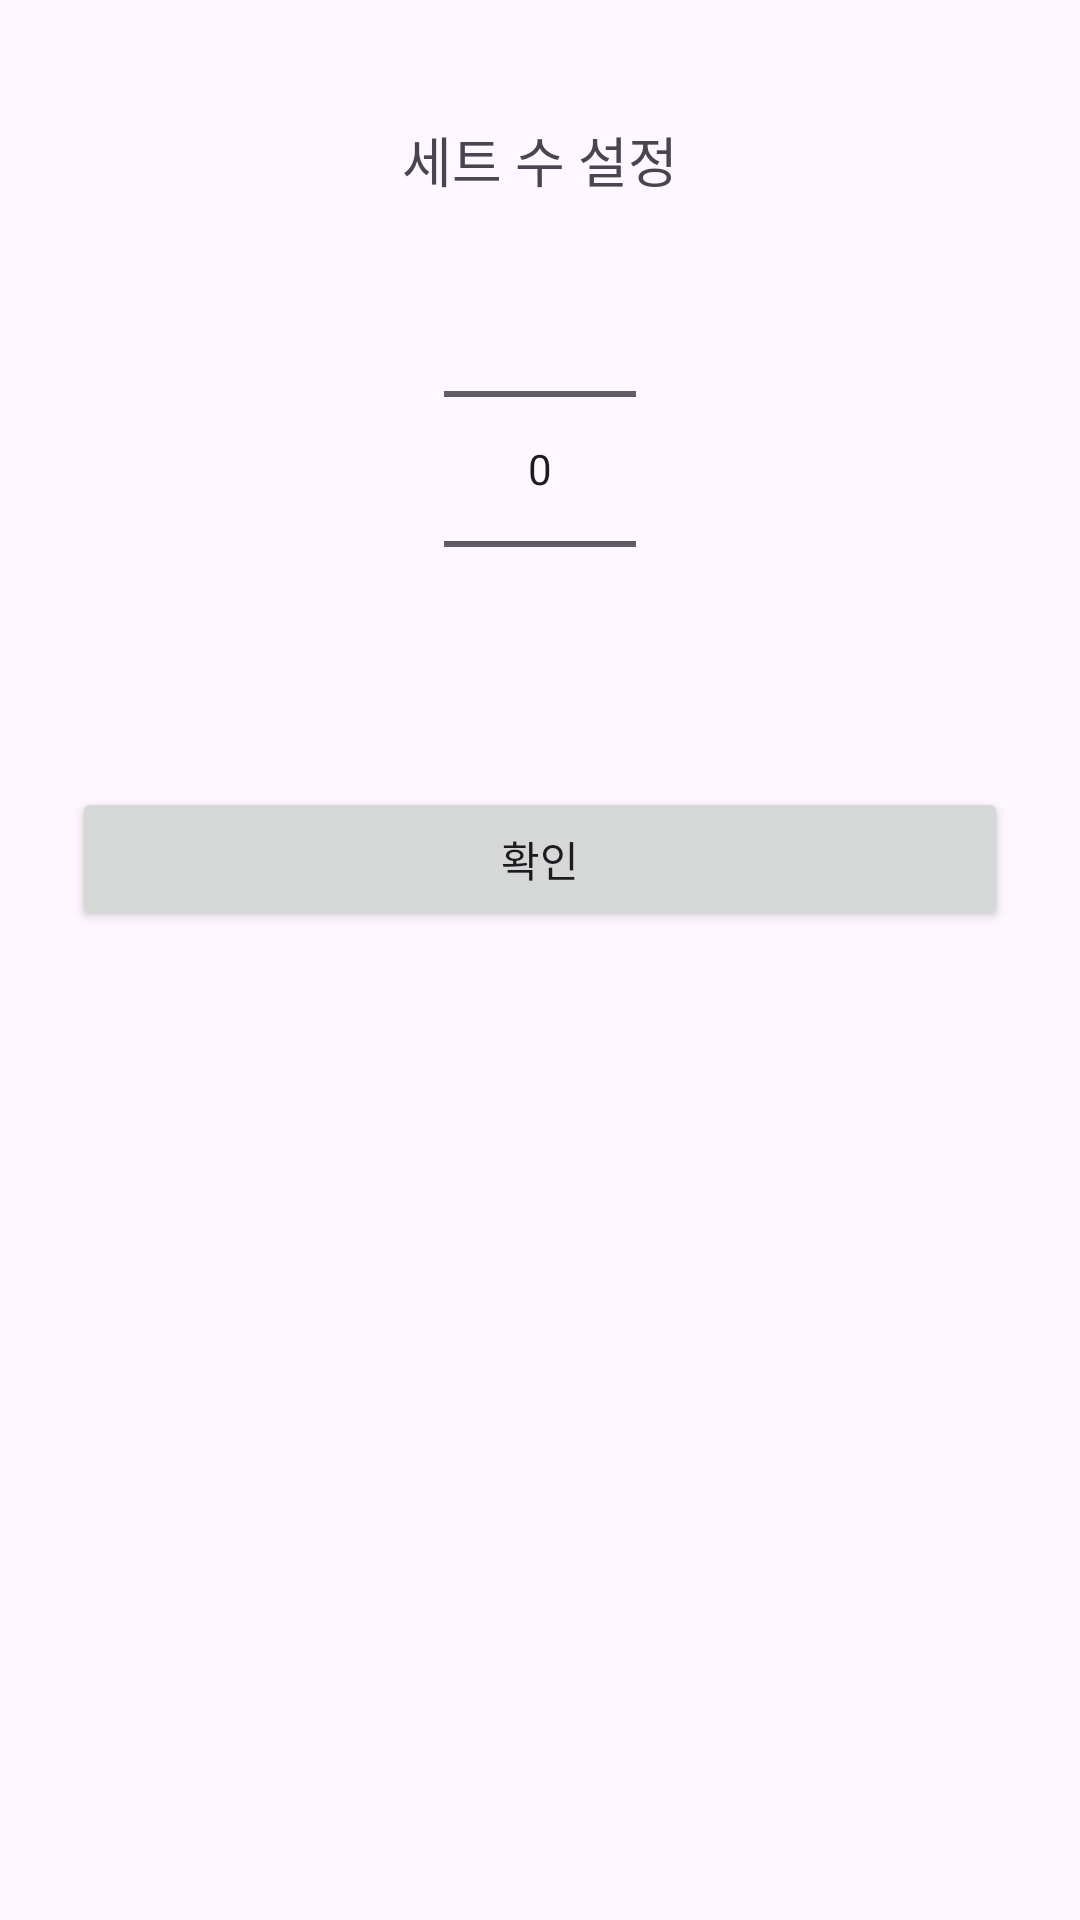

Here is an Android app screen rendered from its layout file. Give the layout XML and the strings, colors and styles it references.
<!-- AndroidManifest.xml: application theme Theme.MyApplication -->
<!-- res/layout/dialog_set_picker.xml -->
<?xml version="1.0" encoding="utf-8"?>
<LinearLayout xmlns:android="http://schemas.android.com/apk/res/android"
    android:orientation="vertical"
    android:layout_width="match_parent"
    android:layout_height="match_parent"
    android:padding="24dp">

    <TextView
        android:layout_width="wrap_content"
        android:layout_height="wrap_content"
        android:id="@+id/dialog_title"
        android:text="세트 수 설정"
        android:textSize="18sp"
        android:layout_gravity="center_horizontal"
        android:layout_marginTop="16dp"/>
    <NumberPicker
        android:layout_width="wrap_content"
        android:layout_height="wrap_content"
        android:id="@+id/set_picker"
        android:layout_gravity="center" />
    <Button
        android:layout_width="match_parent"
        android:layout_height="wrap_content"
        android:id="@+id/btn_confirm2"
        android:text="확인"
        android:layout_marginTop="16dp" />

</LinearLayout>
<!-- resources referenced by this layout -->
<resources>
  <style name="Theme.MyApplication" parent="Base.Theme.MyApplication" />
  <style name="Base.Theme.MyApplication" parent="Theme.Material3.DayNight.NoActionBar">
          
          
          <item name="android:windowSplashScreenBackground">#000000</item>
          <item name="android:windowSplashScreenAnimatedIcon">@drawable/ic_pulse</item>
      </style>
</resources>
